Image classification data set "training" (arfianaja/deteksi_jenis_awan on GitHub). Class labels (5): cumulunimbus, cumulus, nimbostratus, stratocumulus, stratus.

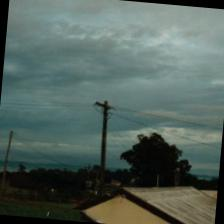
Label: stratocumulus

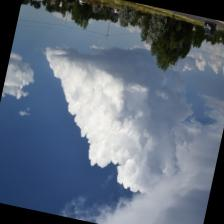
Label: cumulus

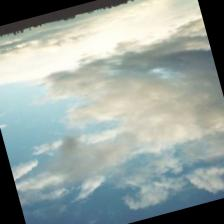
Label: nimbostratus

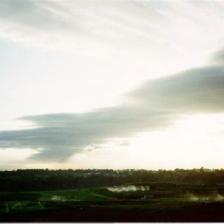
Label: stratocumulus

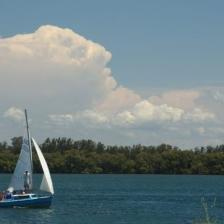
Label: cumulunimbus

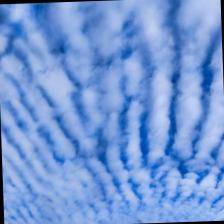
Label: stratus
